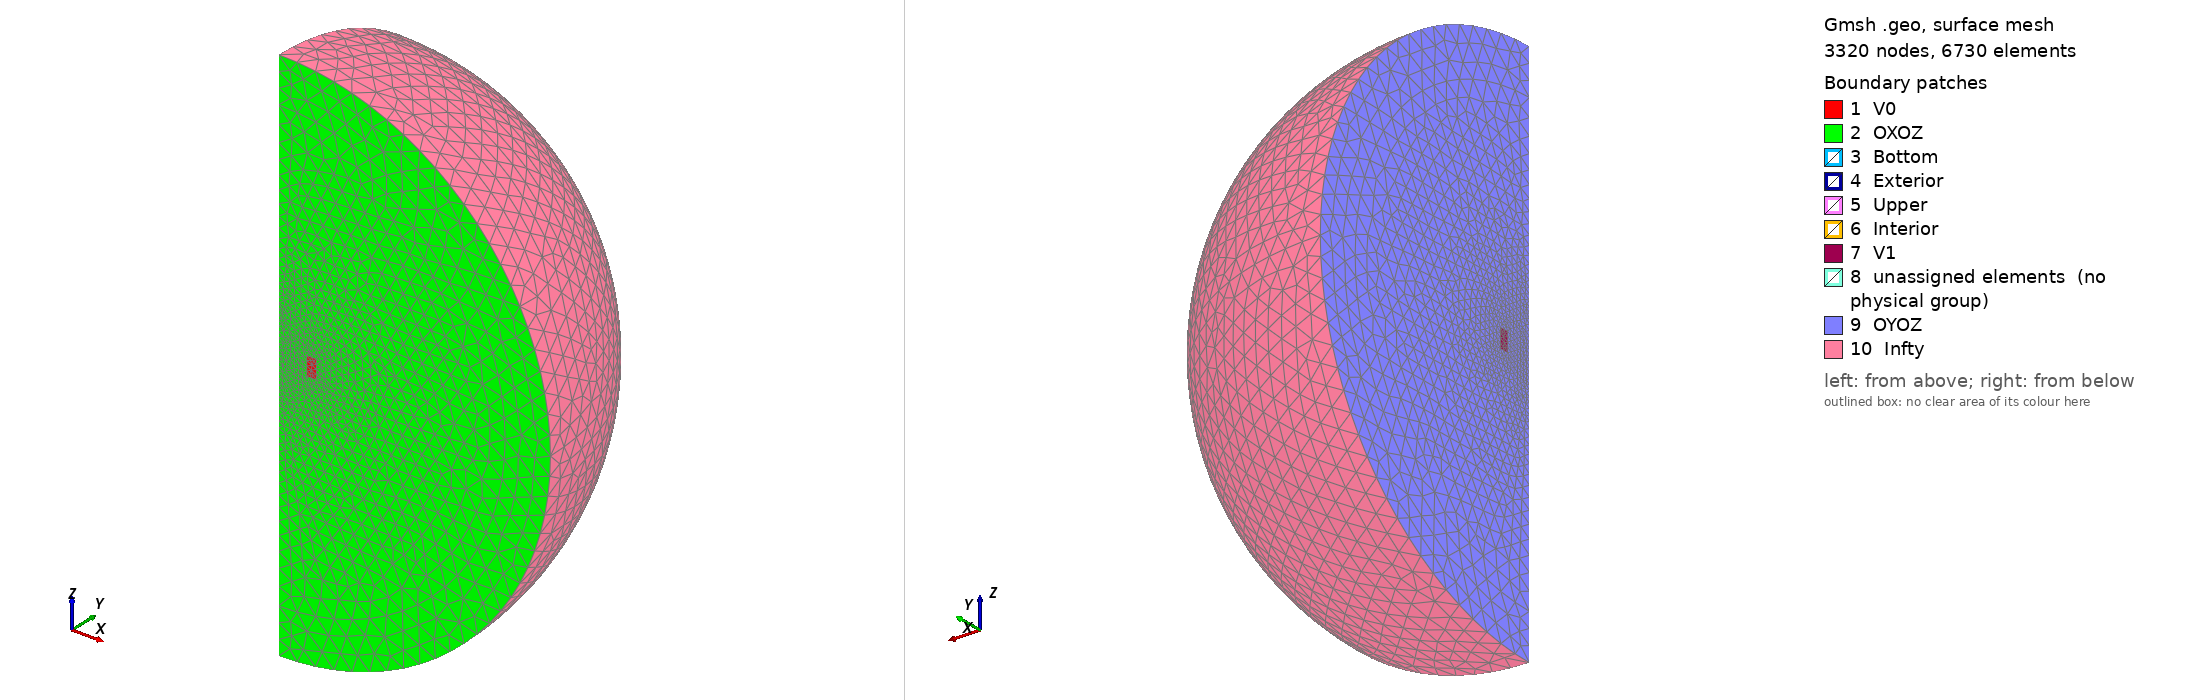

Gmsh geometry script, surface-meshed: 3320 nodes, 6730 surface elements. Boundary patches (legend numbers): 1 V0, 2 OXOZ, 3 Bottom, 4 Exterior, 5 Upper, 6 Interior, 7 V1, 8 unassigned elements (no physical group), 9 OYOZ, 10 Infty. Left view from above one corner, right view from below the opposite corner. Legend entries are the model's physical surfaces; 'unassigned elements' are surfaces in no physical group. The drawing asked Gmsh for element sizes between 1% and 20% of the model's largest extent; the script's own settings can give other sizes.

=== 1torus-3d.geo (drawn) ===
// -*- vim:filetype=gmsh

h = 5e-3;

rint = 75e-3;
rext = 100.2e-3;
z = 25e-3;

rinf1=6*rext;
rinf2=1.2*rinf1;

// Define torus section
P0= newp; Point(P0) = {0,0,0, h};
P1= newp; Point(P1) = {rint,0,-z, h};
P2= newp; Point(P2) = {rext,0,-z, h};
P3= newp; Point(P3) = {rext,0, z, h};
P4= newp; Point(P4) = {rint,0, z, h};

L12=newl; Line(L12) = {P1, P2};
L23=newl; Line(L23) = {P2, P3};
L34=newl; Line(L34) = {P3, P4};
L41=newl; Line(L41) = {P4, P1};

L0=newl; Line Loop(L0) = {L12, L23, L34, L41};
S=newreg; Plane Surface(S) = {L0};

// Define ext section
P5=newp; Point(P5) = {0,0, -rinf1, 10*h};
P6=newp; Point(P6) = {rinf1, 0, 0, 10*h};
P7=newp; Point(P7) = {0, 0, rinf1, 10*h};

L05=newl; Line(L05) = {P0, P5};
C56=newl; Circle(C56) = {P5, P0, P6};
C67=newl; Circle(C67) = {P6, P0, P7};
L70=newl; Line(L70) = {P7, P0};

L_ext=newl; Line Loop(L_ext) = {L05, C56, C67, L70};
S_ext=newreg; Plane Surface(S_ext) = {L_ext, -L0};

// Define inf section
P8=newp; Point(P8) = {0,     0, -rinf2, 10*h};
P9=newp; Point(P9) = {rinf2, 0, 0, 10*h};
P10=newp; Point(P10) = {0,   0, rinf2, 10*h};

L58=newl; Line(L58) = {P5, P8};
C89=newl; Circle(C89) = {P8, P0, P9};
C910=newl; Circle(C910) = {P9, P0, P10};
L107=newl; Line(L107) = {P10, P7};

L_inf=newl; Line Loop(L_inf) = {L58, C89, C910, L107, -C67, -C56};
S_inf=newreg; Plane Surface(S_inf) = {L_inf};

// Build 3D geom
Extrude { {0,0,1} , {0,0,0} , Pi/2. } { 
  Surface{S, S_ext, S_inf}; //Layers{N_Layers}; //Recombine; 
}

Extrude { {0,0,1} , {0,0,0} , Pi/2 } { 
  Surface{118, 152, 174}; //Layers{N_Layers/2}; //Recombine; 
}

Extrude { {0,0,1} , {0,0,0} , Pi/2 } { 
  Surface{196, 230, 252}; //Layers{N_Layers/2}; //Recombine; 
}
EndIf

//  Define Physical

Physical Volume("Conductor") = {1}; // Tore
Physical Volume("Air") = {2, 3}; // Infini

Physical Surface("Infty") = {85, 88};  // Inf
Physical Surface("V0") = {6};   // V0
Physical Surface("V1") = {40};  // V1
Physical Surface("Exterior") = {31};   
Physical Surface("Interior") = {39};  
Physical Surface("Bottom") = {27};   
Physical Surface("Upper") = {35};  

Physical Surface("OXOZ") = {12, 18};  // Sym
Physical Surface("OYOZ") = {74, 96};  // Sym

Physical Line("OZ") = {13, 7, 10, 16};  // Axis
